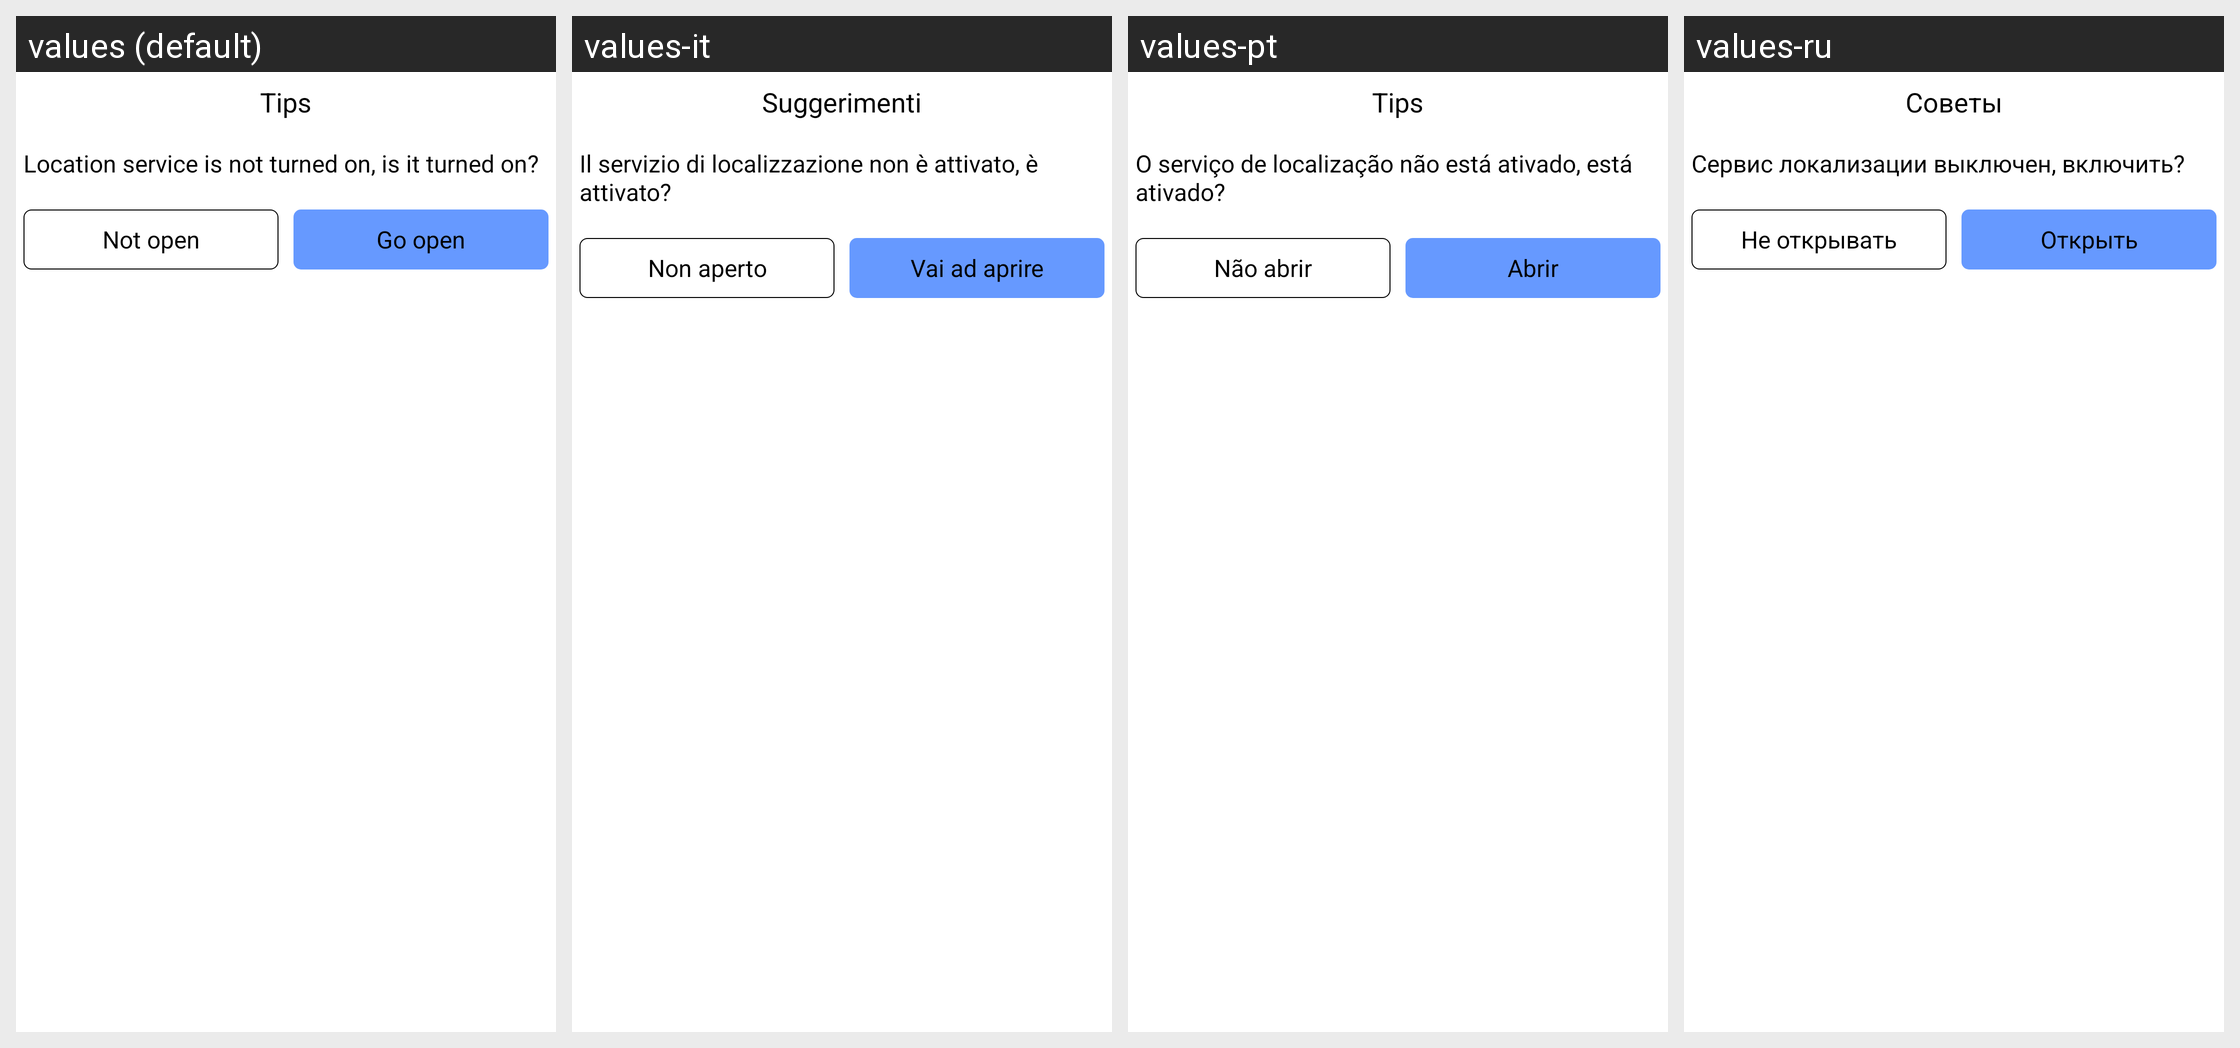

The Android screen above is rendered under several locales of the same app. Produce the string resources it draws, with the default and per-locale values.
Android screen res/layout/wifi_permission_view.xml rendered under 4 locales, left to right: values (default), values-it, values-pt, values-ru. Device: Nexus 5 (rendered at 1080×1920; each locale shown at half size, 540×960, under a caption strip naming it); theme AppTheme.
Other locales in the repository, not shown: values-es, values-fr, values-zh-rCN.
Strings drawn on this screen, with the default value and each locale's value (text and hints the layout hard-codes, and strings that could not be matched under every locale, appear in the picture but are not listed):

tips
  values: Tips
  values-it: Suggerimenti
  values-pt: Tips
  values-ru: Советы

gps_tips
  values: Location service is not turned on, is it turned on?
  values-it: Il servizio di localizzazione non è attivato, è attivato?
  values-pt: O serviço de localização não está ativado, está ativado?
  values-ru: Сервис локализации выключен, включить?

not_open
  values: Not open
  values-it: Non aperto
  values-pt: Não abrir
  values-ru: Не открывать

go_open
  values: Go open
  values-it: Vai ad aprire
  values-pt: Abrir
  values-ru: Открыть
